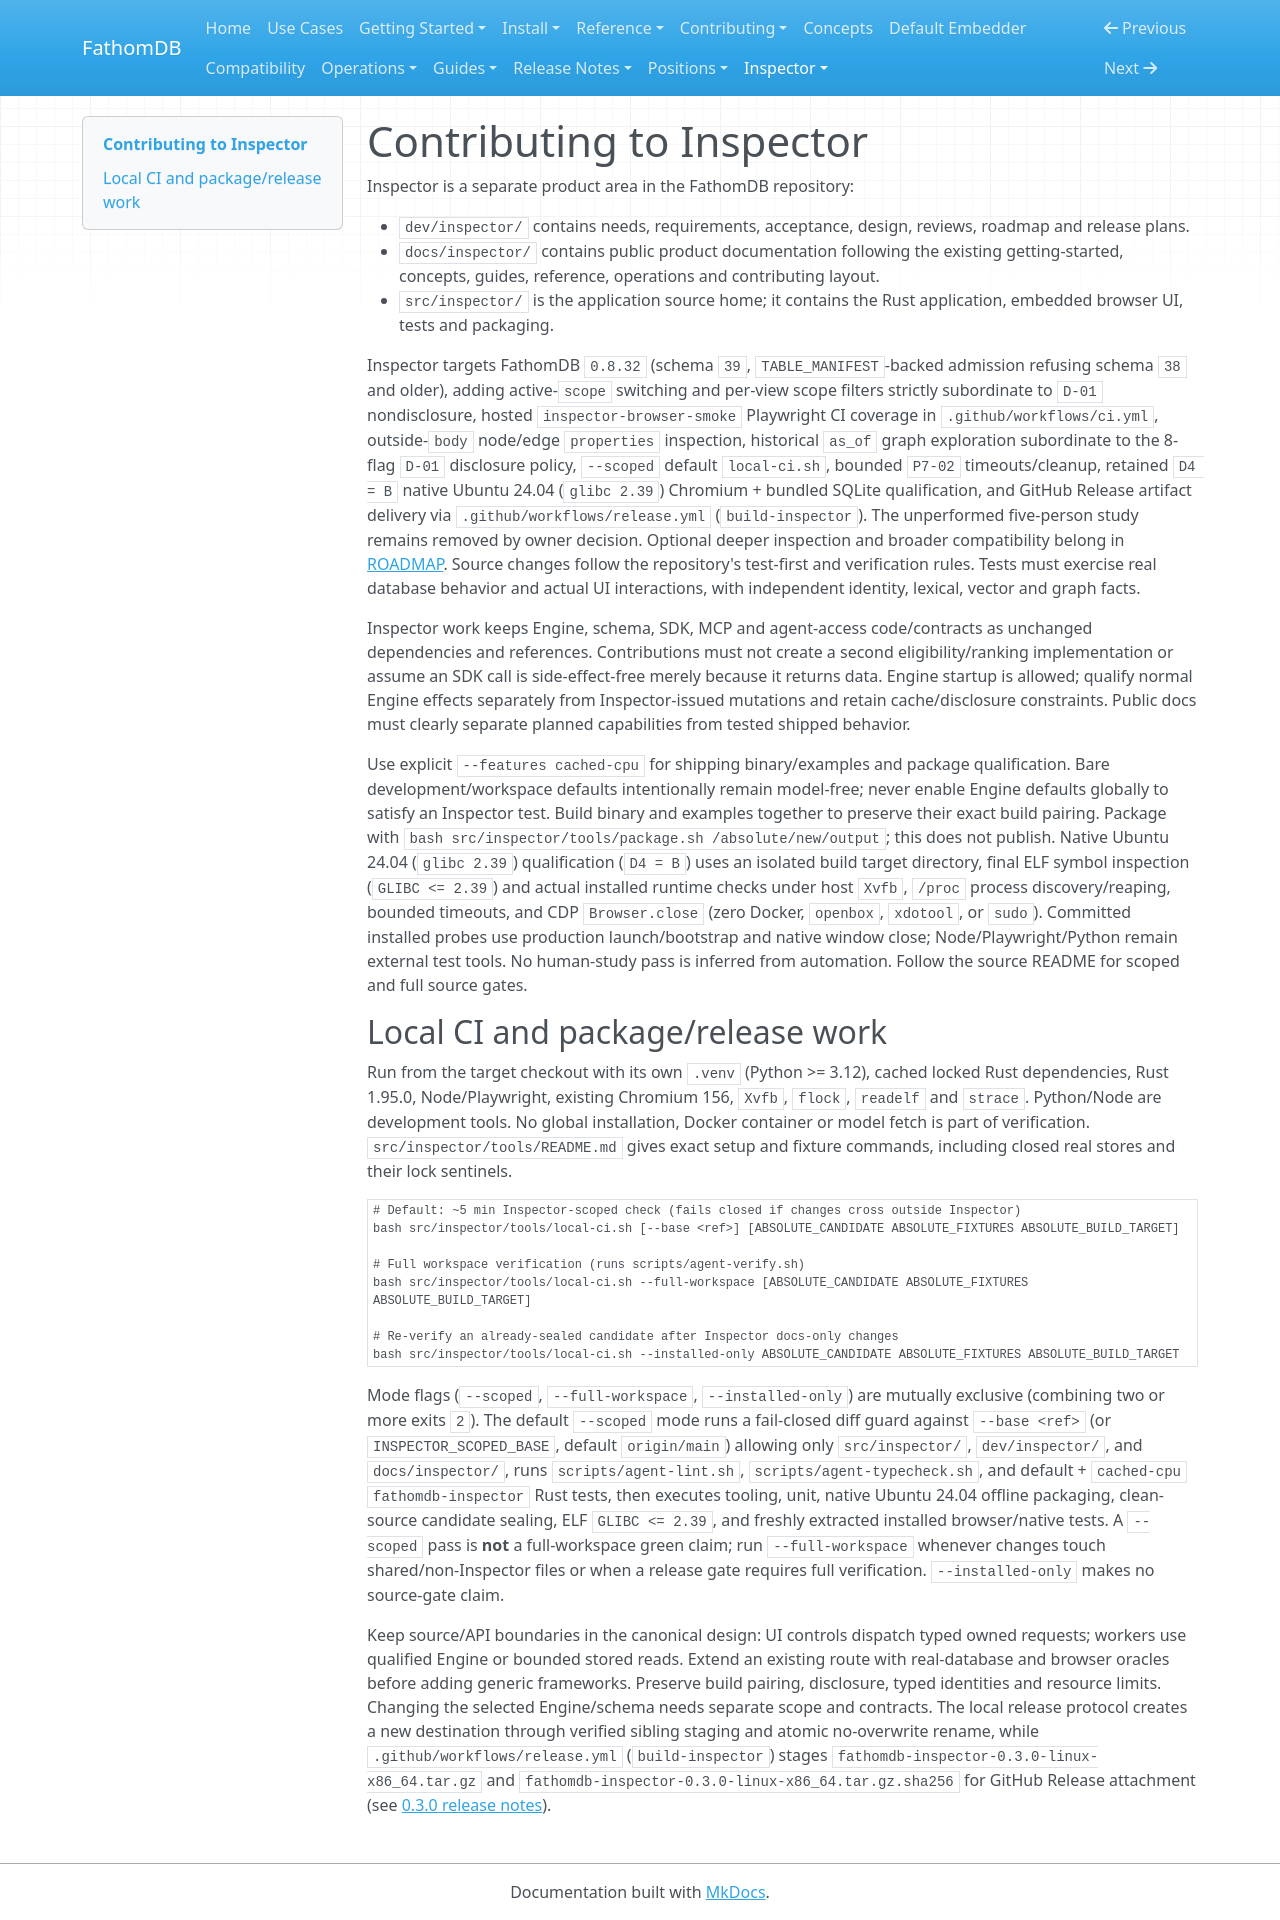

repository: fathomadb/fathomdb · page: inspector/contributing/index.html · generator: mkdocs

# Contributing to Inspector

Inspector is a separate product area in the FathomDB repository:

- `dev/inspector/` contains needs, requirements, acceptance, design, reviews, roadmap and release plans.
- `docs/inspector/` contains public product documentation following the existing getting-started, concepts, guides, reference, operations and contributing layout.
- `src/inspector/` is the application source home; it contains the Rust application, embedded browser UI, tests and packaging.

Inspector targets FathomDB `0.8.32` (schema `39`, `TABLE_MANIFEST`-backed
admission refusing schema `38` and older), adding active-`scope` switching and
per-view scope filters strictly subordinate to `D-01` nondisclosure, hosted
`inspector-browser-smoke` Playwright CI coverage in `.github/workflows/ci.yml`,
outside-`body` node/edge `properties` inspection, historical `as_of` graph
exploration subordinate to the 8-flag `D-01` disclosure policy, `--scoped`
default `local-ci.sh`, bounded `P7-02` timeouts/cleanup, retained `D4 = B`
native Ubuntu 24.04 (`glibc 2.39`) Chromium + bundled SQLite qualification, and
GitHub Release artifact delivery via `.github/workflows/release.yml`
(`build-inspector`). The
unperformed five-person study remains removed by owner decision. Optional
deeper inspection and broader compatibility belong in [ROADMAP](../ROADMAP.md).
Source changes follow the repository's test-first and verification rules. Tests
must exercise real database behavior and actual UI interactions, with
independent identity, lexical, vector and graph facts.

Inspector work keeps Engine, schema, SDK, MCP and agent-access code/contracts
as unchanged dependencies and references. Contributions must not create a
second eligibility/ranking implementation or assume an SDK call is
side-effect-free merely because it returns data. Engine startup is allowed;
qualify normal Engine effects separately from Inspector-issued mutations and
retain cache/disclosure constraints. Public docs must clearly separate planned
capabilities from tested shipped behavior.

Use explicit `--features cached-cpu` for shipping binary/examples and package
qualification. Bare development/workspace defaults intentionally remain
model-free; never enable Engine defaults globally to satisfy an Inspector test.
Build binary and examples together to preserve their exact build pairing.
Package with `bash src/inspector/tools/package.sh /absolute/new/output`; this
does not publish. Native Ubuntu 24.04 (`glibc 2.39`) qualification (`D4 = B`)
uses an isolated build target directory, final ELF symbol inspection
(`GLIBC <= 2.39`) and actual installed runtime checks under host `Xvfb`,
`/proc` process discovery/reaping, bounded timeouts, and CDP `Browser.close`
(zero Docker, `openbox`, `xdotool`, or `sudo`). Committed installed probes use
production launch/bootstrap and native window close; Node/Playwright/Python
remain external test tools. No human-study pass is inferred from automation.
Follow the source README for scoped and full source gates.

## Local CI and package/release work

Run from the target checkout with its own `.venv` (Python >= 3.12), cached
locked Rust dependencies, Rust 1.95.0, Node/Playwright, existing Chromium 156,
`Xvfb`, `flock`, `readelf` and `strace`. Python/Node are development tools. No
global installation, Docker container or model fetch is part of verification.
`src/inspector/tools/README.md` gives exact setup and fixture commands,
including closed real stores and their lock sentinels.

```sh
# Default: ~5 min Inspector-scoped check (fails closed if changes cross outside Inspector)
bash src/inspector/tools/local-ci.sh [--base <ref>] [ABSOLUTE_CANDIDATE ABSOLUTE_FIXTURES ABSOLUTE_BUILD_TARGET]

# Full workspace verification (runs scripts/agent-verify.sh)
bash src/inspector/tools/local-ci.sh --full-workspace [ABSOLUTE_CANDIDATE ABSOLUTE_FIXTURES ABSOLUTE_BUILD_TARGET]

# Re-verify an already-sealed candidate after Inspector docs-only changes
bash src/inspector/tools/local-ci.sh --installed-only ABSOLUTE_CANDIDATE ABSOLUTE_FIXTURES ABSOLUTE_BUILD_TARGET
```

Mode flags (`--scoped`, `--full-workspace`, `--installed-only`) are mutually
exclusive (combining two or more exits `2`). The default `--scoped` mode runs
a fail-closed diff guard against `--base <ref>` (or `INSPECTOR_SCOPED_BASE`,
default `origin/main`) allowing only `src/inspector/`, `dev/inspector/`, and
`docs/inspector/`, runs `scripts/agent-lint.sh`, `scripts/agent-typecheck.sh`,
and default + `cached-cpu` `fathomdb-inspector` Rust tests, then executes
tooling, unit, native Ubuntu 24.04 offline packaging, clean-source candidate
sealing, ELF `GLIBC <= 2.39`, and freshly extracted installed browser/native
tests. A `--scoped` pass is **not** a full-workspace green claim; run
`--full-workspace` whenever changes touch shared/non-Inspector files or when a
release gate requires full verification. `--installed-only` makes no
source-gate claim.

Keep source/API boundaries in the canonical design: UI controls dispatch typed
owned requests; workers use qualified Engine or bounded stored reads. Extend an
existing route with real-database and browser oracles before adding generic
frameworks. Preserve build pairing, disclosure, typed identities and resource
limits. Changing the selected Engine/schema needs separate scope and contracts.
The local release protocol creates a new destination through verified sibling
staging and atomic no-overwrite rename, while `.github/workflows/release.yml`
(`build-inspector`) stages `fathomdb-inspector-0.3.0-linux-x86_64.tar.gz` and
`fathomdb-inspector-0.3.0-linux-x86_64.tar.gz.sha256` for GitHub Release
attachment (see [0.3.0 release notes](../releases/0.3.0.md)).
